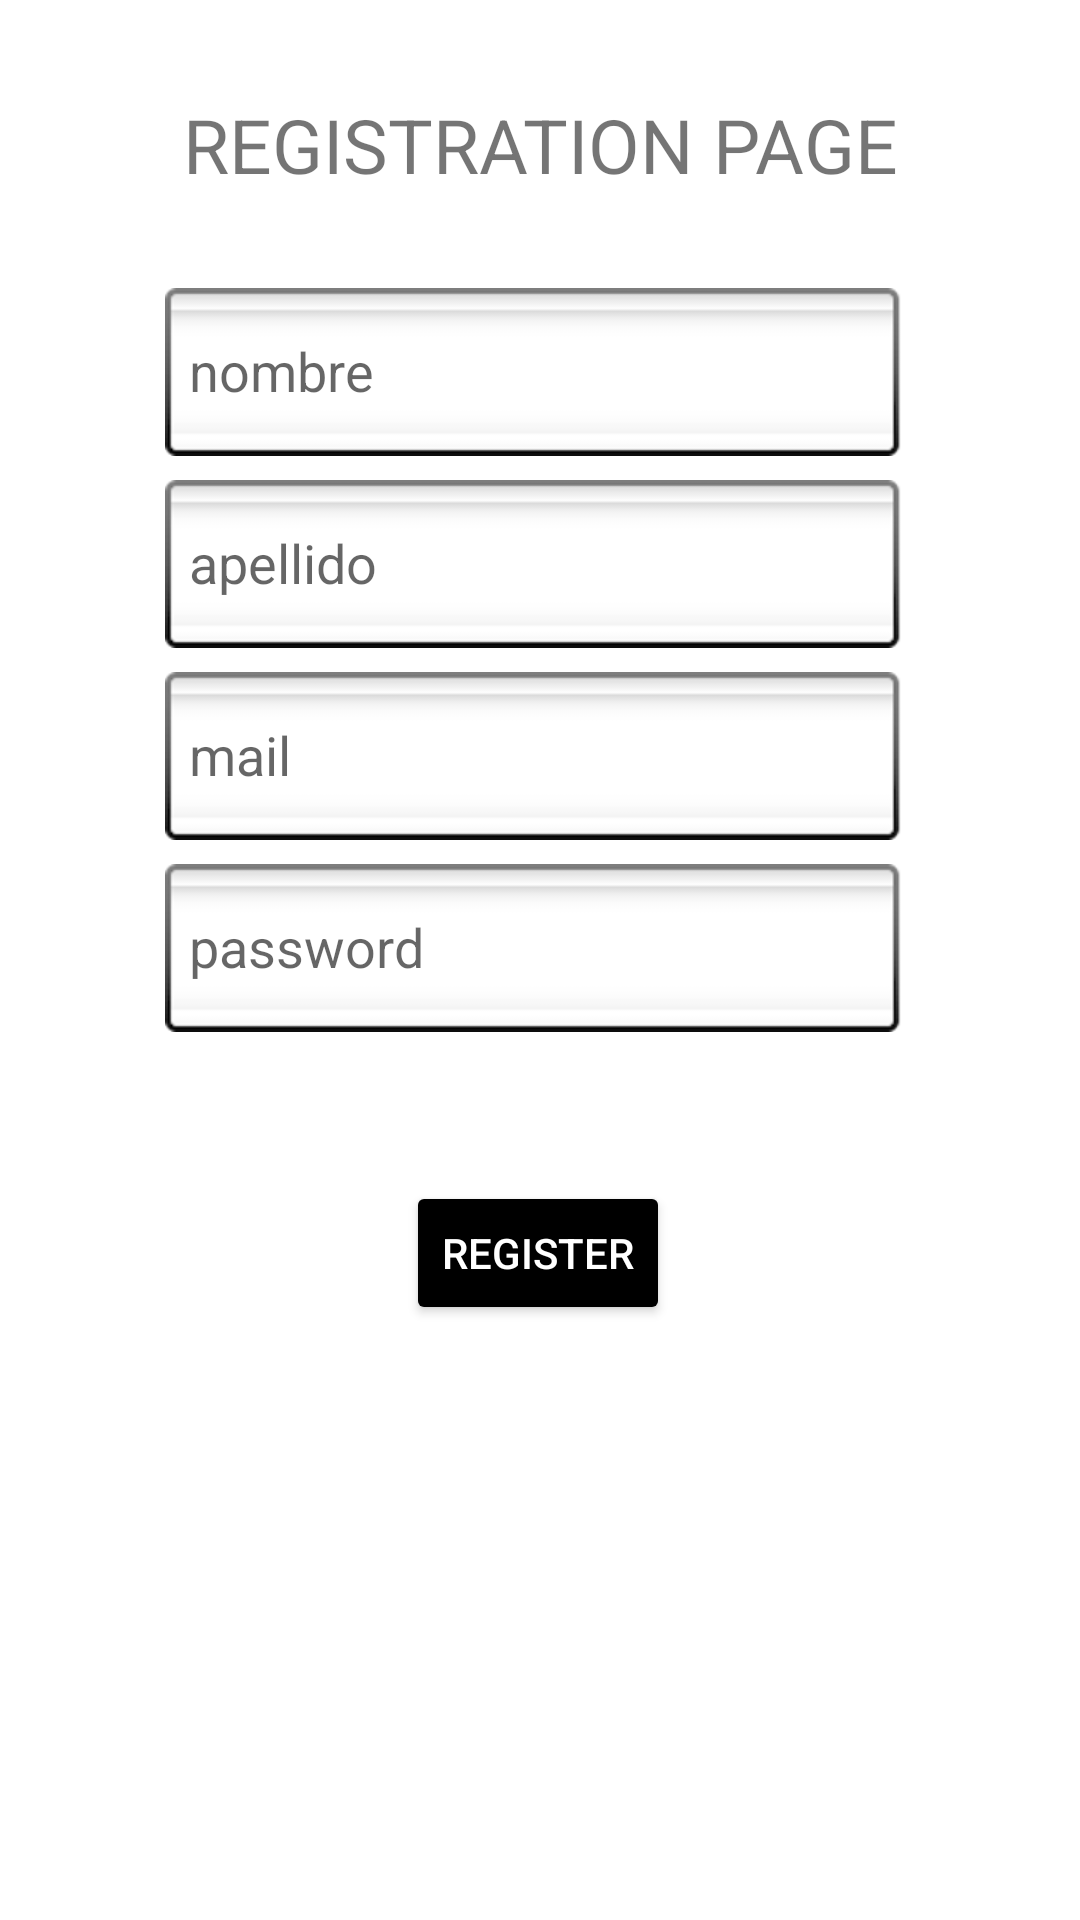

Write the Android layout XML for this screen, with the resource values it uses.
<!-- AndroidManifest.xml: application theme Theme.Banco -->
<!-- res/layout/register_layout.xml -->
<?xml version="1.0" encoding="utf-8"?>
<androidx.constraintlayout.widget.ConstraintLayout
    xmlns:android="http://schemas.android.com/apk/res/android"
    xmlns:app="http://schemas.android.com/apk/res-auto"
    xmlns:tools="http://schemas.android.com/tools"
    android:layout_width="match_parent"
    android:layout_height="match_parent"
    >



    <TextView
        android:id="@+id/titleRegister"
        android:layout_width="wrap_content"
        android:layout_height="wrap_content"
        android:text="REGISTRATION PAGE"
        android:textSize="25sp"
        app:layout_constraintBottom_toTopOf="@+id/nombreRegister"
        app:layout_constraintEnd_toEndOf="parent"
        app:layout_constraintStart_toStartOf="parent"
        app:layout_constraintTop_toTopOf="parent" />

    <EditText
        android:id="@+id/nombreRegister"
        android:layout_width="250dp"
        android:layout_height="wrap_content"
        android:layout_marginTop="96dp"
        android:background="@android:drawable/spinner_background"
        android:hint="nombre"
        android:inputType="text"
        android:selectAllOnFocus="true"
        app:layout_constraintEnd_toEndOf="parent"
        app:layout_constraintStart_toStartOf="parent"
        app:layout_constraintTop_toTopOf="parent" />

    <EditText
        android:id="@+id/apellidoRegister"
        android:layout_width="250dp"
        android:layout_height="wrap_content"
        android:layout_marginTop="8dp"
        android:background="@android:drawable/spinner_background"
        android:hint="apellido"
        android:imeOptions="actionDone"
        android:inputType="text"
        android:selectAllOnFocus="true"
        app:layout_constraintEnd_toEndOf="parent"
        app:layout_constraintStart_toStartOf="parent"
        app:layout_constraintTop_toBottomOf="@+id/nombreRegister" />
    <EditText
        android:id="@+id/mailRegister"
        android:layout_width="250dp"
        android:layout_height="wrap_content"
        android:layout_marginTop="8dp"
        android:background="@android:drawable/spinner_background"
        android:hint="mail"
        android:imeOptions="actionDone"
        android:inputType="textEmailAddress"
        android:selectAllOnFocus="true"
        app:layout_constraintEnd_toEndOf="parent"
        app:layout_constraintStart_toStartOf="parent"
        app:layout_constraintTop_toBottomOf="@+id/apellidoRegister" />
    <EditText
        android:id="@+id/passwordRegister"
        android:layout_width="250dp"
        android:layout_height="wrap_content"
        android:layout_marginTop="8dp"
        android:background="@android:drawable/spinner_background"
        android:hint="password"
        android:imeOptions="actionDone"
        android:inputType="textPassword"
        android:selectAllOnFocus="true"
        app:layout_constraintEnd_toEndOf="parent"
        app:layout_constraintStart_toStartOf="parent"
        app:layout_constraintTop_toBottomOf="@+id/mailRegister" />


    <Button
        android:id="@+id/btnRegisterSend"
        android:layout_width="wrap_content"
        android:layout_height="wrap_content"
        android:layout_gravity="start"
        android:layout_marginTop="16dp"
        android:layout_marginBottom="64dp"
        android:backgroundTint="@color/black"
        android:enabled="true"
        android:text="Register"
        android:textColor="@color/white"
        app:layout_constraintBottom_toBottomOf="parent"
        app:layout_constraintEnd_toEndOf="parent"
        app:layout_constraintHorizontal_bias="0.498"
        app:layout_constraintStart_toStartOf="parent"
        app:layout_constraintTop_toBottomOf="@+id/passwordRegister"
        app:layout_constraintVertical_bias="0.2" />


</androidx.constraintlayout.widget.ConstraintLayout>
<!-- resources referenced by this layout -->
<resources>
  <color name="black">#FF000000</color>
  <color name="white">#FFFFFFFF</color>
  <style name="Theme.Banco" parent="Theme.MaterialComponents.DayNight.DarkActionBar">
          
          <item name="colorPrimary">@color/purple_500</item>
          <item name="colorPrimaryVariant">@color/purple_700</item>
          <item name="colorOnPrimary">@color/white</item>
          
          <item name="colorSecondary">@color/teal_200</item>
          <item name="colorSecondaryVariant">@color/teal_700</item>
          <item name="colorOnSecondary">@color/black</item>
          
          <item name="android:statusBarColor" tools:targetApi="l">?attr/colorPrimaryVariant</item>
          
          <item name="windowNoTitle">true</item>
          <item name="windowActionBar">false</item>
      </style>
  <color name="purple_500">#F57F17</color>
  <color name="purple_700">#E65100</color>
  <color name="teal_200">#FF03DAC5</color>
  <color name="teal_700">#FF018786</color>
</resources>
